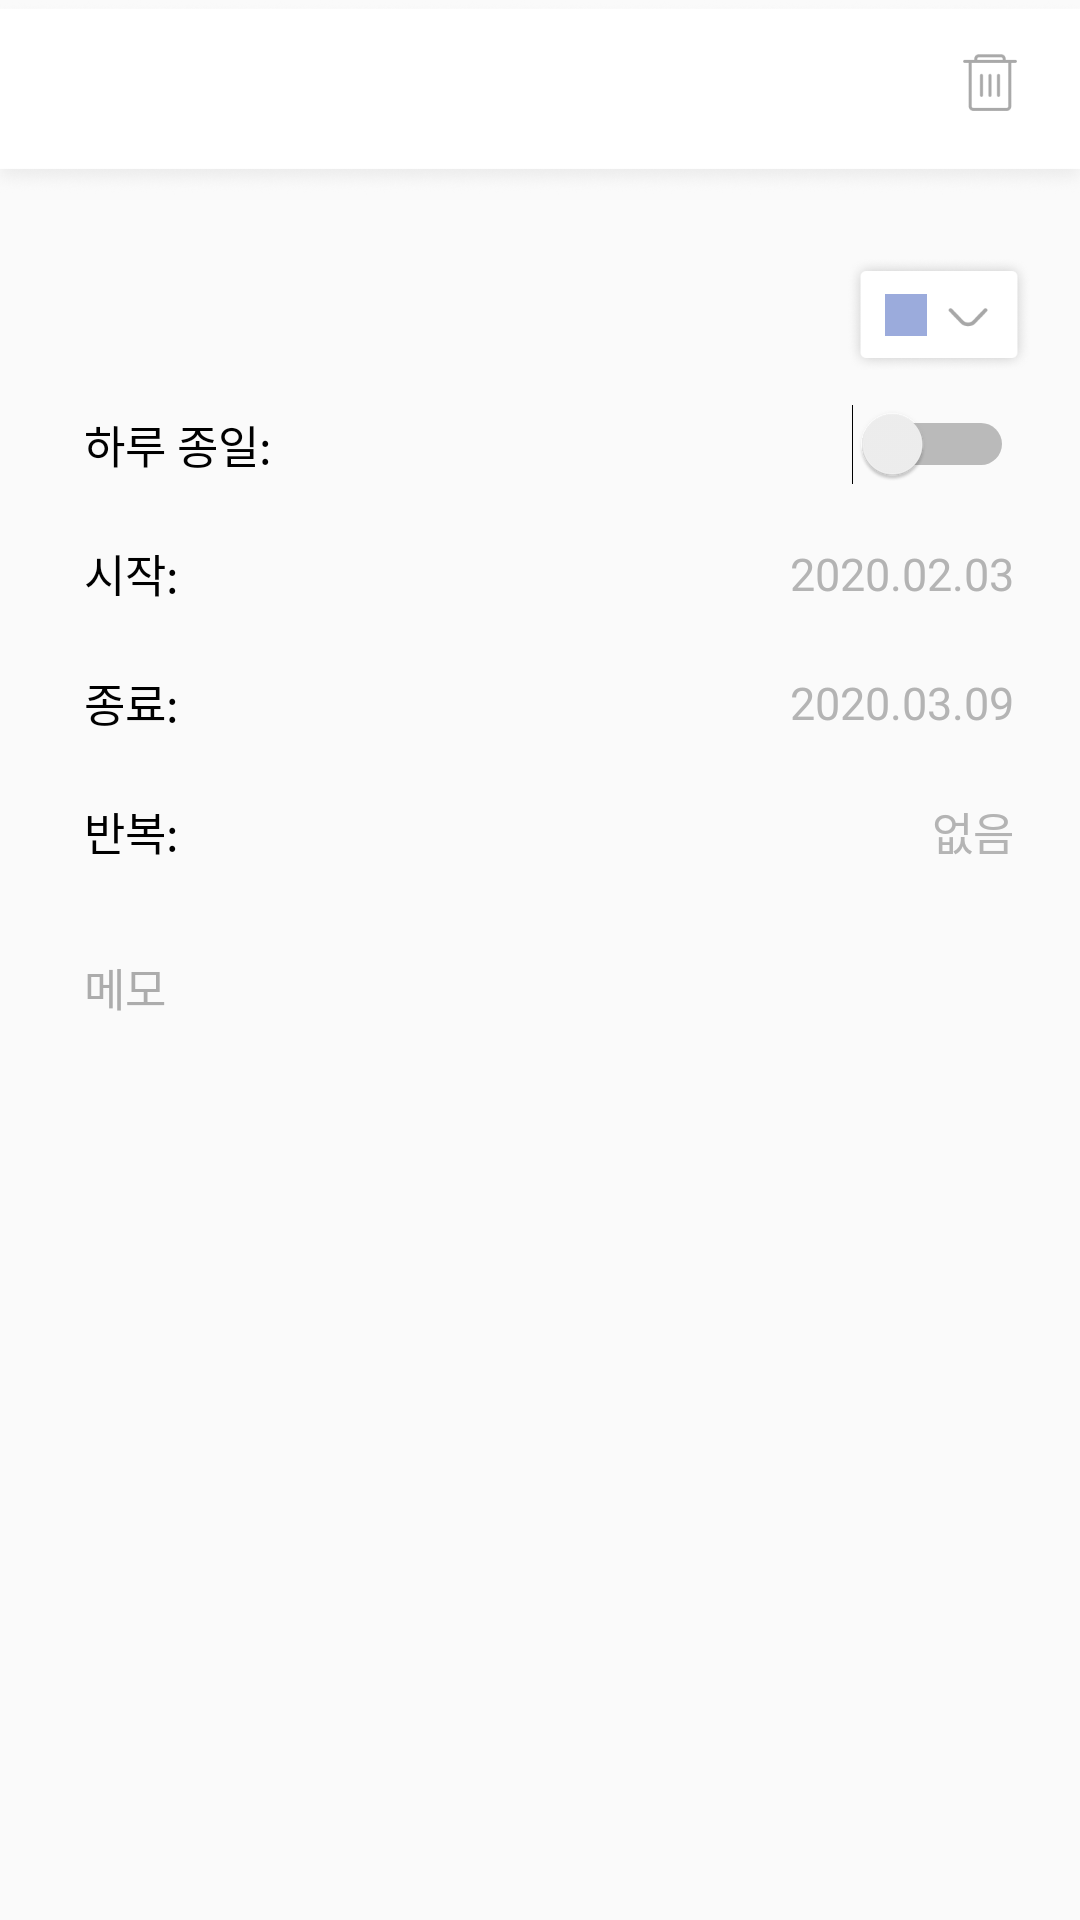

Android layout source for this screen:
<!-- AndroidManifest.xml: application theme AppTheme -->
<!-- res/layout/activity_calendar_inside_saved.xml -->
<?xml version="1.0" encoding="utf-8"?>
<androidx.constraintlayout.widget.ConstraintLayout
    xmlns:android="http://schemas.android.com/apk/res/android"
    xmlns:app="http://schemas.android.com/apk/res-auto"
    xmlns:tools="http://schemas.android.com/tools"
    android:layout_width="match_parent"
    android:layout_height="match_parent"
    tools:context=".Calendar.CalendarInside_saved">


        <ImageView
            android:id="@+id/title_imageview_cinside"
            android:layout_width="0dp"
            android:layout_height="65dp"
            android:scaleType="fitXY"
            app:layout_constraintEnd_toEndOf="parent"
            app:layout_constraintStart_toStartOf="parent"
            app:layout_constraintTop_toTopOf="parent"
            app:srcCompat="@drawable/titlebar" />

    <TextView
        android:id="@+id/title_textview_cinside"
        android:layout_width="0dp"
        android:layout_height="wrap_content"
        android:layout_marginStart="25dp"
        android:layout_marginTop="25dp"
        android:layout_marginEnd="10dp"
        android:background="@android:color/transparent"
        android:fontFamily="@font/boldnanumsquareround"
        android:maxLength="17"
        android:textColor="@android:color/black"
        android:textSize="22dp"
        app:layout_constraintEnd_toStartOf="@+id/color_box_short"
        app:layout_constraintStart_toStartOf="parent"
        app:layout_constraintTop_toBottomOf="@+id/title_imageview_cinside" />

        <ImageView
            android:id="@+id/color_box_short"
            android:layout_width="62dp"
            android:layout_height="39dp"
            android:layout_marginEnd="16dp"
            app:layout_constraintBottom_toBottomOf="@+id/title_textview_cinside"
            app:layout_constraintEnd_toEndOf="parent"
            app:layout_constraintTop_toTopOf="@+id/title_textview_cinside"
            app:srcCompat="@drawable/choosecolor" />

        <ImageView
            android:id="@+id/colorshort_imageview_cinside"
            android:layout_width="14dp"
            android:layout_height="14dp"
            android:layout_marginStart="13dp"
            app:layout_constraintBottom_toBottomOf="@+id/color_box_short"
            app:layout_constraintStart_toStartOf="@+id/color_box_short"
            app:layout_constraintTop_toTopOf="@+id/color_box_short"
            app:srcCompat="@drawable/shape_stickerboard" />

    <TextView
            android:id="@+id/textView37"
            android:layout_width="wrap_content"
            android:layout_height="wrap_content"
            android:layout_marginStart="28dp"
            android:layout_marginTop="72dp"
            android:fontFamily="@font/regularnanumsquareround"
            android:text="하루 종일:"
            android:textColor="@android:color/black"
            android:textSize="15dp"
            app:layout_constraintStart_toStartOf="parent"
            app:layout_constraintTop_toBottomOf="@+id/title_imageview_cinside" />

        <Switch
            android:id="@+id/allday_switch_cinside"
            android:layout_width="wrap_content"
            android:layout_height="wrap_content"
            android:layout_marginEnd="22dp"
            app:layout_constraintBottom_toBottomOf="@+id/textView37"
            app:layout_constraintEnd_toEndOf="parent"
            app:layout_constraintTop_toTopOf="@+id/textView37" />

        <TextView
            android:id="@+id/textView38"
            android:layout_width="wrap_content"
            android:layout_height="wrap_content"
            android:layout_marginTop="21dp"
            android:fontFamily="@font/regularnanumsquareround"
            android:text="시작:"
            android:textColor="@android:color/black"
            android:textSize="15dp"
            app:layout_constraintStart_toStartOf="@+id/textView37"
            app:layout_constraintTop_toBottomOf="@+id/textView37" />

    <TextView
        android:id="@+id/startday_textview_cinside"
        android:layout_width="wrap_content"
        android:layout_height="wrap_content"
        android:fontFamily="@font/boldnanumsquareround"
        android:text="2020.02.03"
        android:textColor="#B4B4B4"
        android:textSize="15dp"
        app:layout_constraintBottom_toBottomOf="@+id/textView38"
        app:layout_constraintEnd_toEndOf="@+id/allday_switch_cinside"
        app:layout_constraintTop_toTopOf="@+id/textView38" />

    <TextView
            android:id="@+id/textView39"
            android:layout_width="wrap_content"
            android:layout_height="wrap_content"
            android:layout_marginTop="21dp"
            android:fontFamily="@font/regularnanumsquareround"
            android:text="종료:"
            android:textColor="@android:color/black"
            android:textSize="15dp"
            app:layout_constraintStart_toStartOf="@+id/textView38"
            app:layout_constraintTop_toBottomOf="@+id/textView38" />

    <TextView
        android:id="@+id/endday_textview_cinside"
        android:layout_width="wrap_content"
        android:layout_height="wrap_content"
        android:fontFamily="@font/boldnanumsquareround"
        android:text="2020.03.09"
        android:textColor="#B4B4B4"
        android:textSize="15dp"
        app:layout_constraintBottom_toBottomOf="@+id/textView39"
        app:layout_constraintEnd_toEndOf="@+id/startday_textview_cinside"
        app:layout_constraintTop_toTopOf="@+id/textView39" />

    <TextView
            android:id="@+id/textView40"
            android:layout_width="wrap_content"
            android:layout_height="wrap_content"
            android:layout_marginTop="21dp"
            android:fontFamily="@font/regularnanumsquareround"
            android:text="반복:"
            android:textColor="@android:color/black"
            android:textSize="15dp"
            app:layout_constraintStart_toStartOf="@+id/textView39"
            app:layout_constraintTop_toBottomOf="@+id/textView39" />

    <TextView
        android:id="@+id/remind_textview_cinside"
        android:layout_width="wrap_content"
        android:layout_height="wrap_content"
        android:fontFamily="@font/boldnanumsquareround"
        android:text="없음"
        android:textColor="#B4B4B4"
        android:textSize="15dp"
        app:layout_constraintBottom_toBottomOf="@+id/textView40"
        app:layout_constraintEnd_toEndOf="@+id/endday_textview_cinside"
        app:layout_constraintTop_toTopOf="@+id/textView40" />

    <TextView
        android:id="@+id/textView44"
        android:layout_width="wrap_content"
        android:layout_height="wrap_content"
        android:layout_marginTop="30dp"
        android:fontFamily="@font/boldnanumsquareround"
        android:text="메모"
        android:textColor="#ACACAC"
        android:textSize="15dp"
        app:layout_constraintStart_toStartOf="@+id/textView40"
        app:layout_constraintTop_toBottomOf="@+id/textView40" />

    <ImageView
        android:id="@+id/delete_imageview"
        android:layout_width="32dp"
        android:layout_height="32dp"
        android:layout_marginTop="12dp"
        android:layout_marginEnd="14dp"
        app:layout_constraintEnd_toEndOf="@+id/title_imageview_cinside"
        app:layout_constraintTop_toTopOf="@+id/title_imageview_cinside"
        app:srcCompat="@drawable/delete" />


</androidx.constraintlayout.widget.ConstraintLayout>
<!-- resources referenced by this layout -->
<resources>
  <!-- drawable choosecolor: png bitmap (drawable, 12747 bytes) -->
  <!-- drawable delete: png bitmap (drawable, 1053 bytes) -->
  <!-- drawable shape_stickerboard (drawable) -->
  <?xml version="1.0" encoding="utf-8"?>
  <shape xmlns:android="http://schemas.android.com/apk/res/android"
      android:shape="rectangle">
  
      <solid
          android:color="@color/profile2"/>
  
  </shape>
  <!-- drawable titlebar: png bitmap (drawable, 13190 bytes) -->
  <style name="AppTheme" parent="Theme.AppCompat.Light.DarkActionBar">
          
          <item name="colorPrimary">@color/colorPrimary</item>
          <item name="colorPrimaryDark">@color/colorPrimaryDark</item>
          <item name="colorAccent">@android:color/black</item>
          <item name="windowActionBar">false</item>
          <item name="windowNoTitle">true</item>
          <item name="colorControlActivated">@color/profile2</item>
          <item name="android:textSelectHandle">@color/profile2</item>
          <item name="android:textColorHighlight">@color/Highlight</item>
          <item name="colorControlNormal">@color/controlNormal</item>
      </style>
  <color name="profile2">#9BABDC</color>
  <color name="colorPrimary">#A6B0D1</color>
  <color name="colorPrimaryDark">#898989</color>
  <color name="Highlight">#E1E6F5</color>
  <color name="controlNormal">#D7D8DA</color>
</resources>
